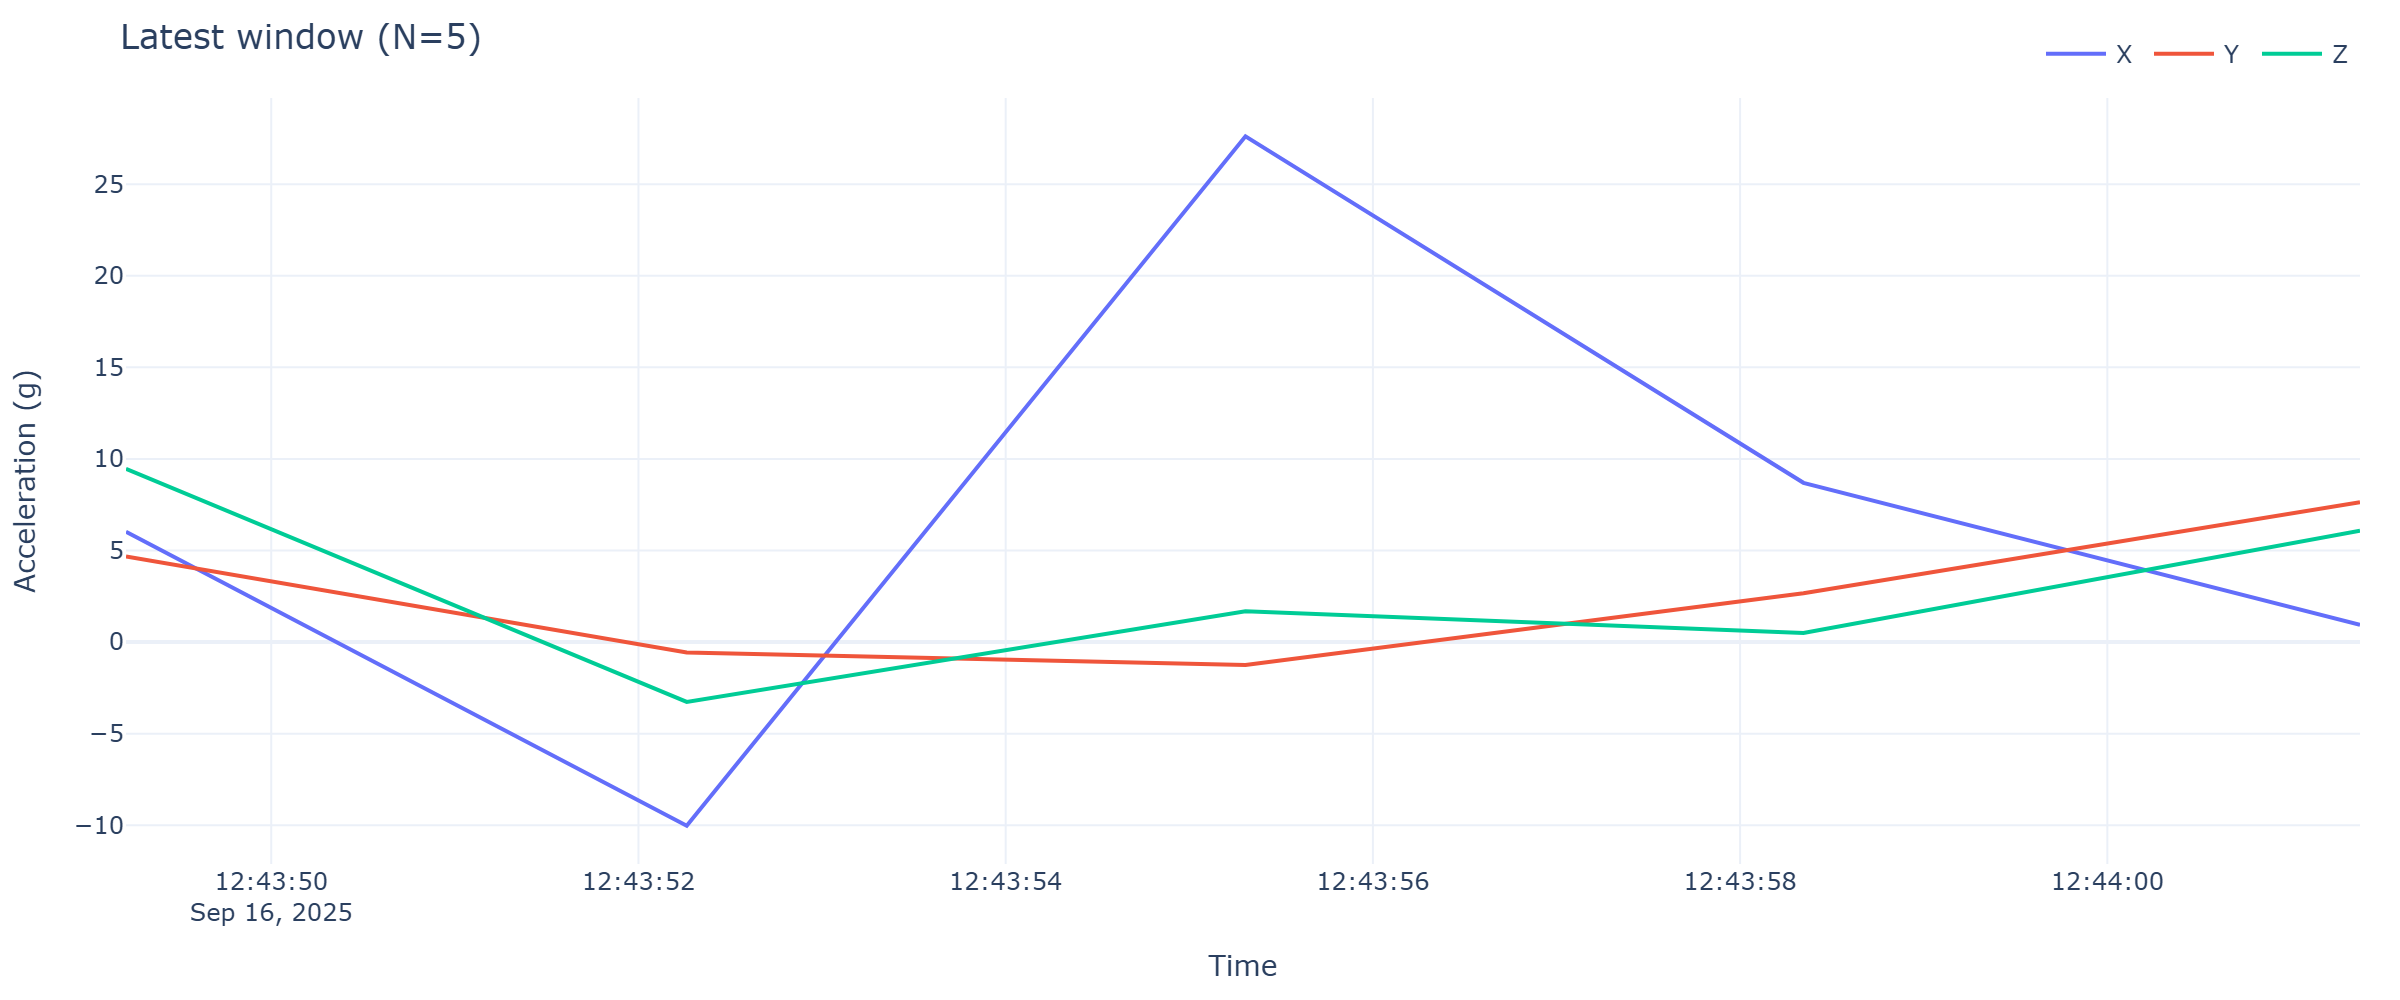

Data behind this chart, as committed beside it:
timestamp, x, y, z
2025-09-16 12:43:49.209, 6.024, 4.669, 9.462
2025-09-16 12:43:52.263, -10.03, -0.5674, -3.268
2025-09-16 12:43:55.306, 27.62, -1.252, 1.683
2025-09-16 12:43:58.345, 8.696, 2.67, 0.4932
2025-09-16 12:44:01.376, 0.9361, 7.63, 6.076
